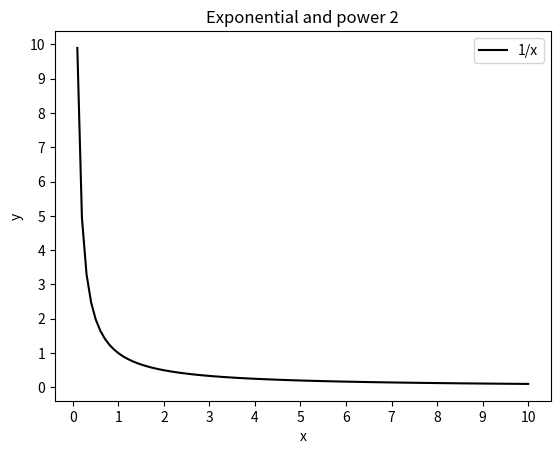

Write Python code to recreate this figure.
from matplotlib import pyplot as plt
import numpy as np


x = np.linspace(0, 10, 100)

# y = np.exp(-x)
# plt.plot(x, y, 'r-', label='exponential')

# y1 = 0.5**(-x)
# plt.plot(x, y1, 'b-', label='power 2')

# y2 = 0.5**(x)
# plt.plot(x, y2, 'g-', label='power 2')

y4 = 1/x
plt.plot(x,y4, 'k-', label='1/x')
plt.xticks(np.arange(0, 11, 1))
plt.yticks(np.arange(0, 11, 1))



plt.xlabel('x')
plt.ylabel('y')
plt.title('Exponential and power 2')
plt.legend()
plt.show()